Photos from the image-classification dataset "neu_processed" in the GitHub repository CRWJ-WJ/crwj. Its 5 classes are: crazing, inclusion, pitted surface, rolled-in scale, scratches.

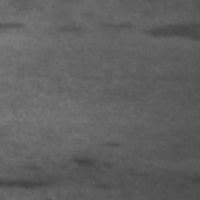
Label: inclusion

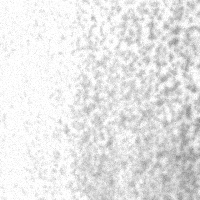
Label: pitted surface

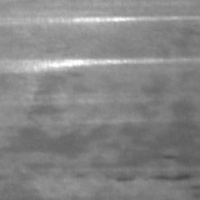
Label: scratches

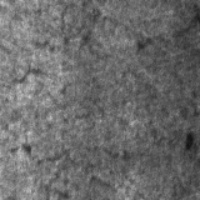
Label: crazing

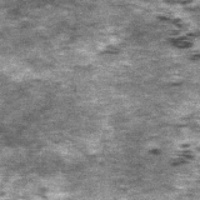
Label: rolled-in scale

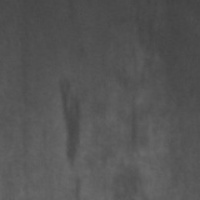
Label: inclusion
